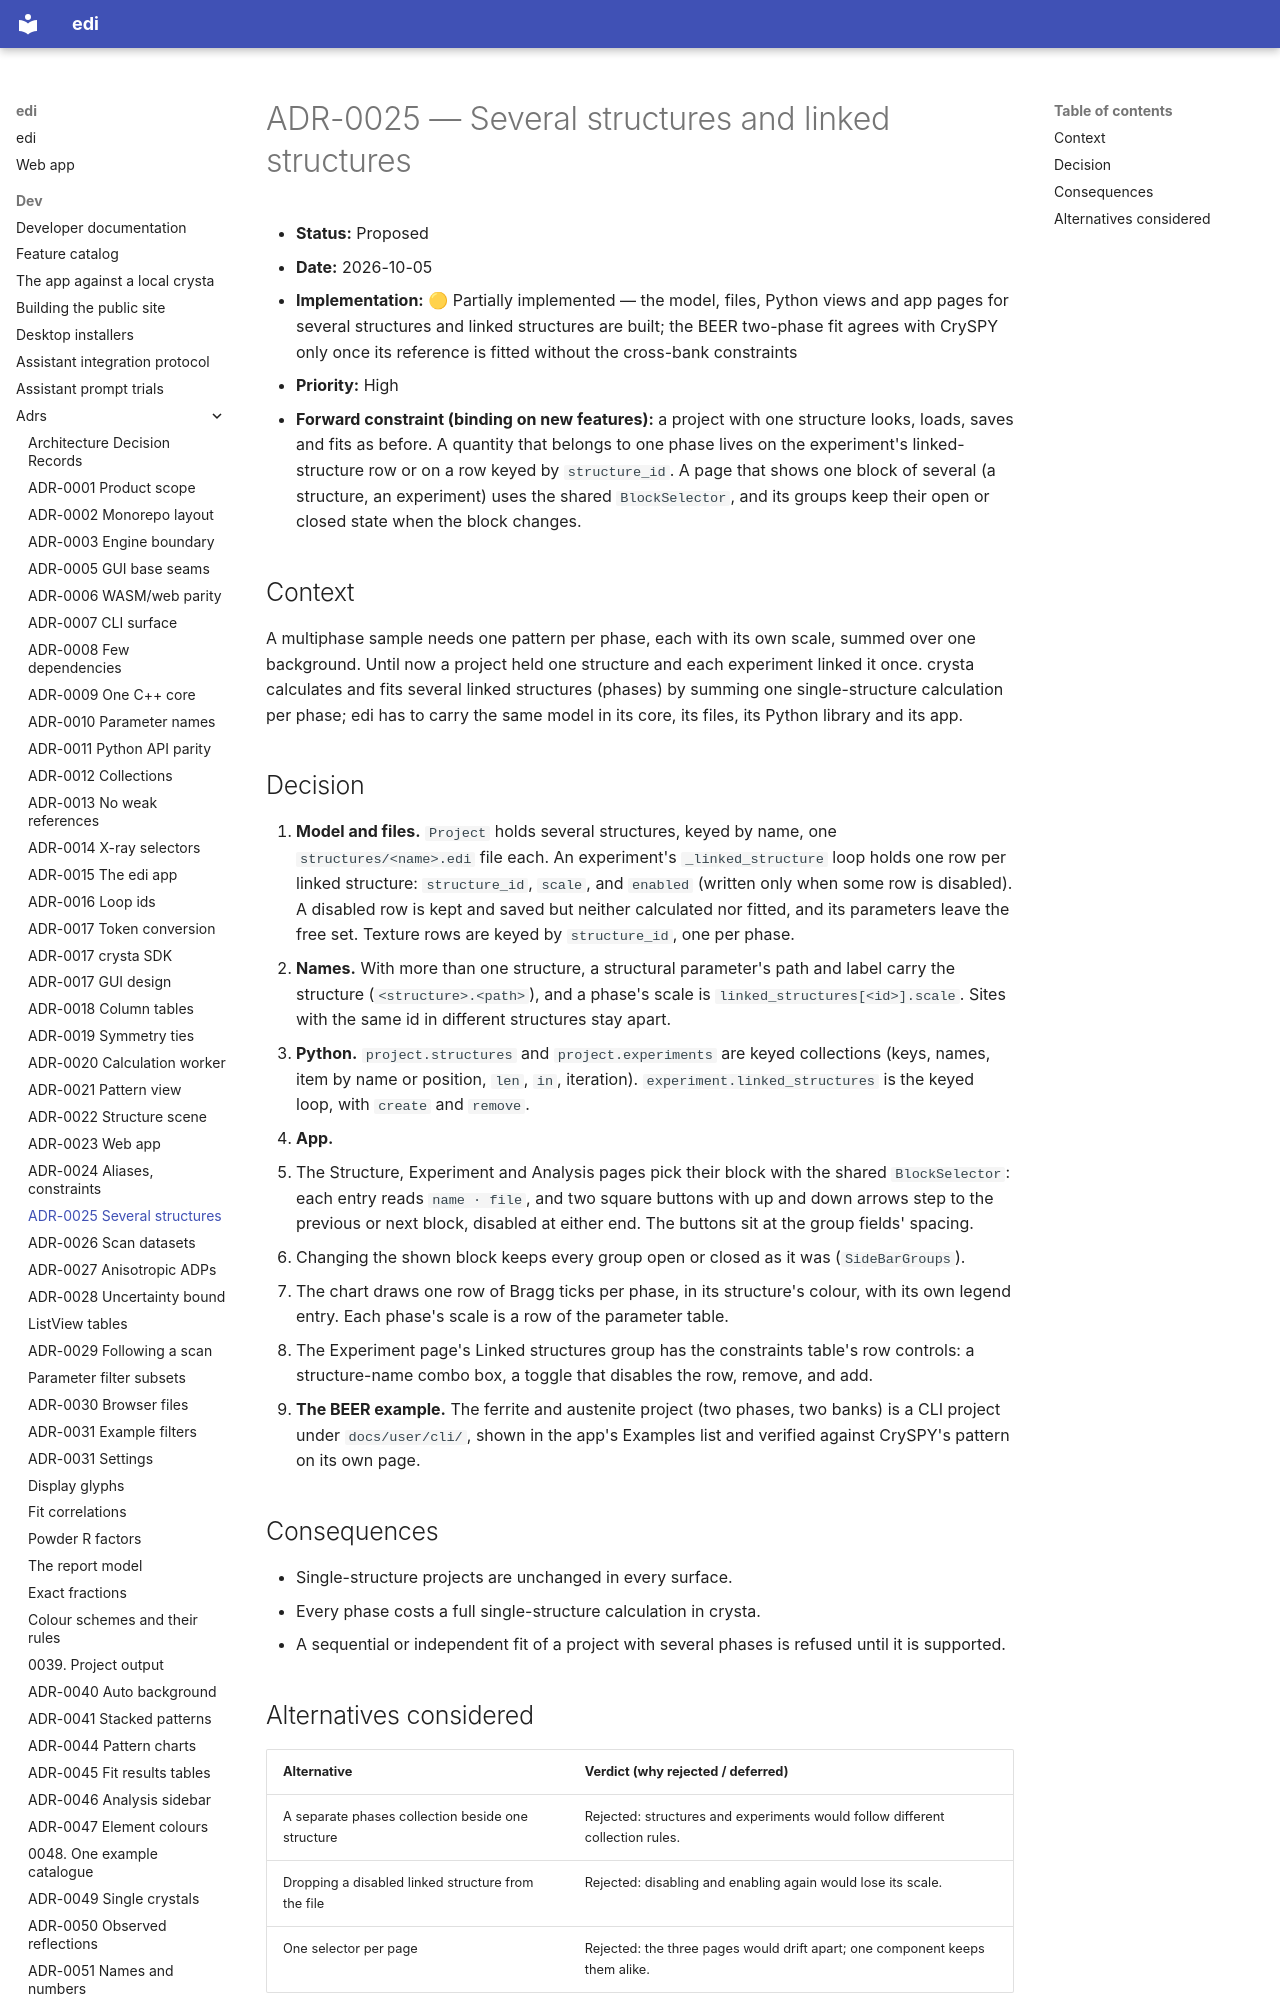

repository: enhantica/edi · page: dev/adrs/0025-several-structures-and-linked-structures/index.html · generator: mkdocs

# ADR-0025 — Several structures and linked structures

- **Status:** Proposed
- **Date:** 2026-10-05
- **Implementation:** 🟡 Partially implemented — the model, files, Python views and app pages for several
  structures and linked structures are built; the BEER two-phase fit agrees with CrySPY only once its reference is
  fitted without the cross-bank constraints
- **Priority:** High
- **Forward constraint (binding on new features):** a project with one structure looks, loads, saves and fits as
  before. A quantity that belongs to one phase lives on the experiment's linked-structure row or on a row keyed by
  `structure_id`. A page that shows one block of several (a structure, an experiment) uses the shared
  `BlockSelector`, and its groups keep their open or closed state when the block changes.

## Context

A multiphase sample needs one pattern per phase, each with its own scale, summed over one background. Until now a
project held one structure and each experiment linked it once. crysta calculates and fits several linked
structures (phases) by summing one single-structure calculation per phase; edi has to carry the same model in its
core, its files, its Python library and its app.
